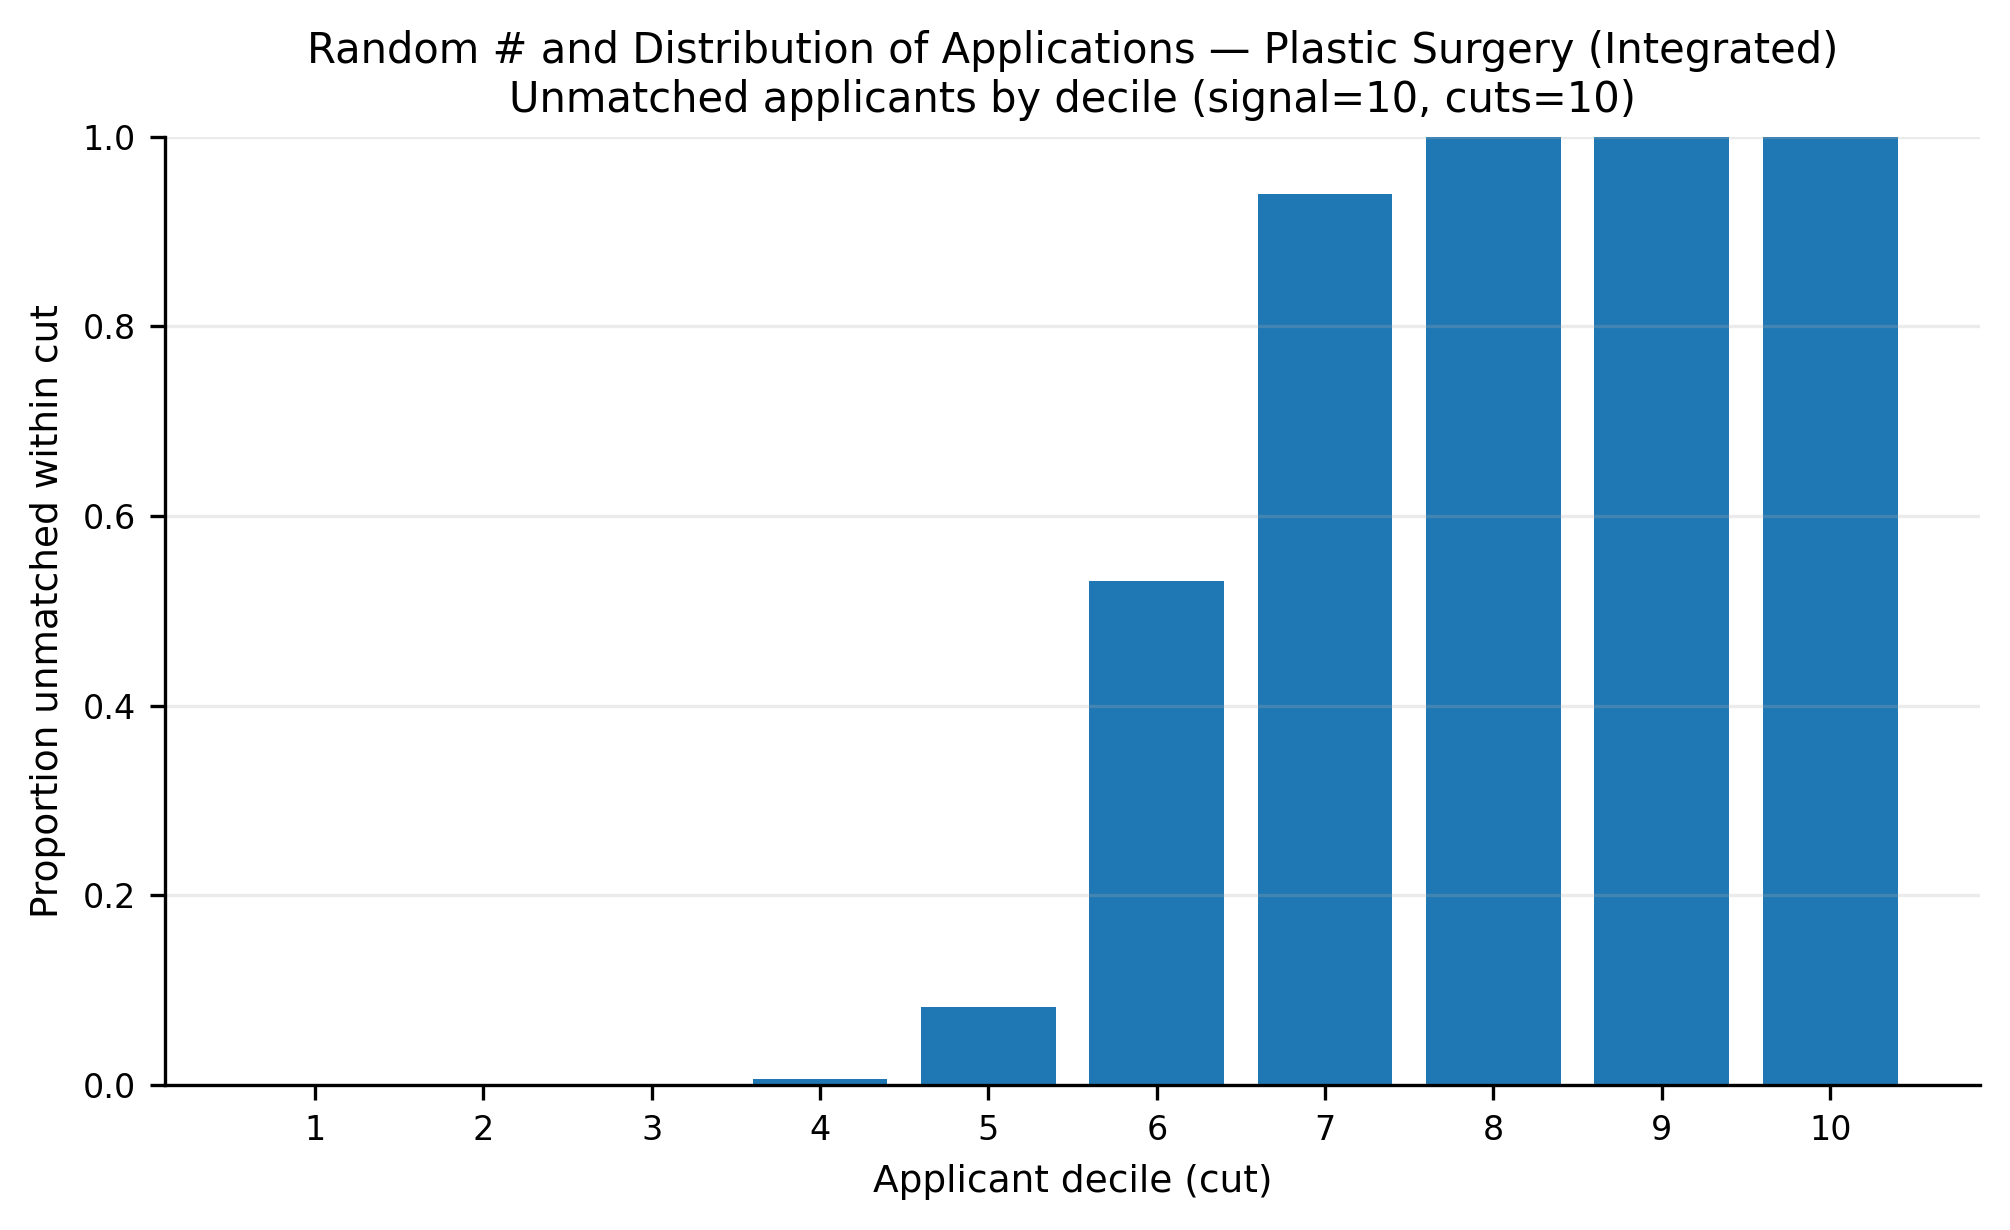

Source data for this figure (header and first rows):
app_cut, prop_unmatched
1, 0.0
2, 0.0
3, 0.0
4, 0.007
5, 0.08205
6, 0.531
7, 0.94
8, 0.9995
9, 1.0
10, 1.0
